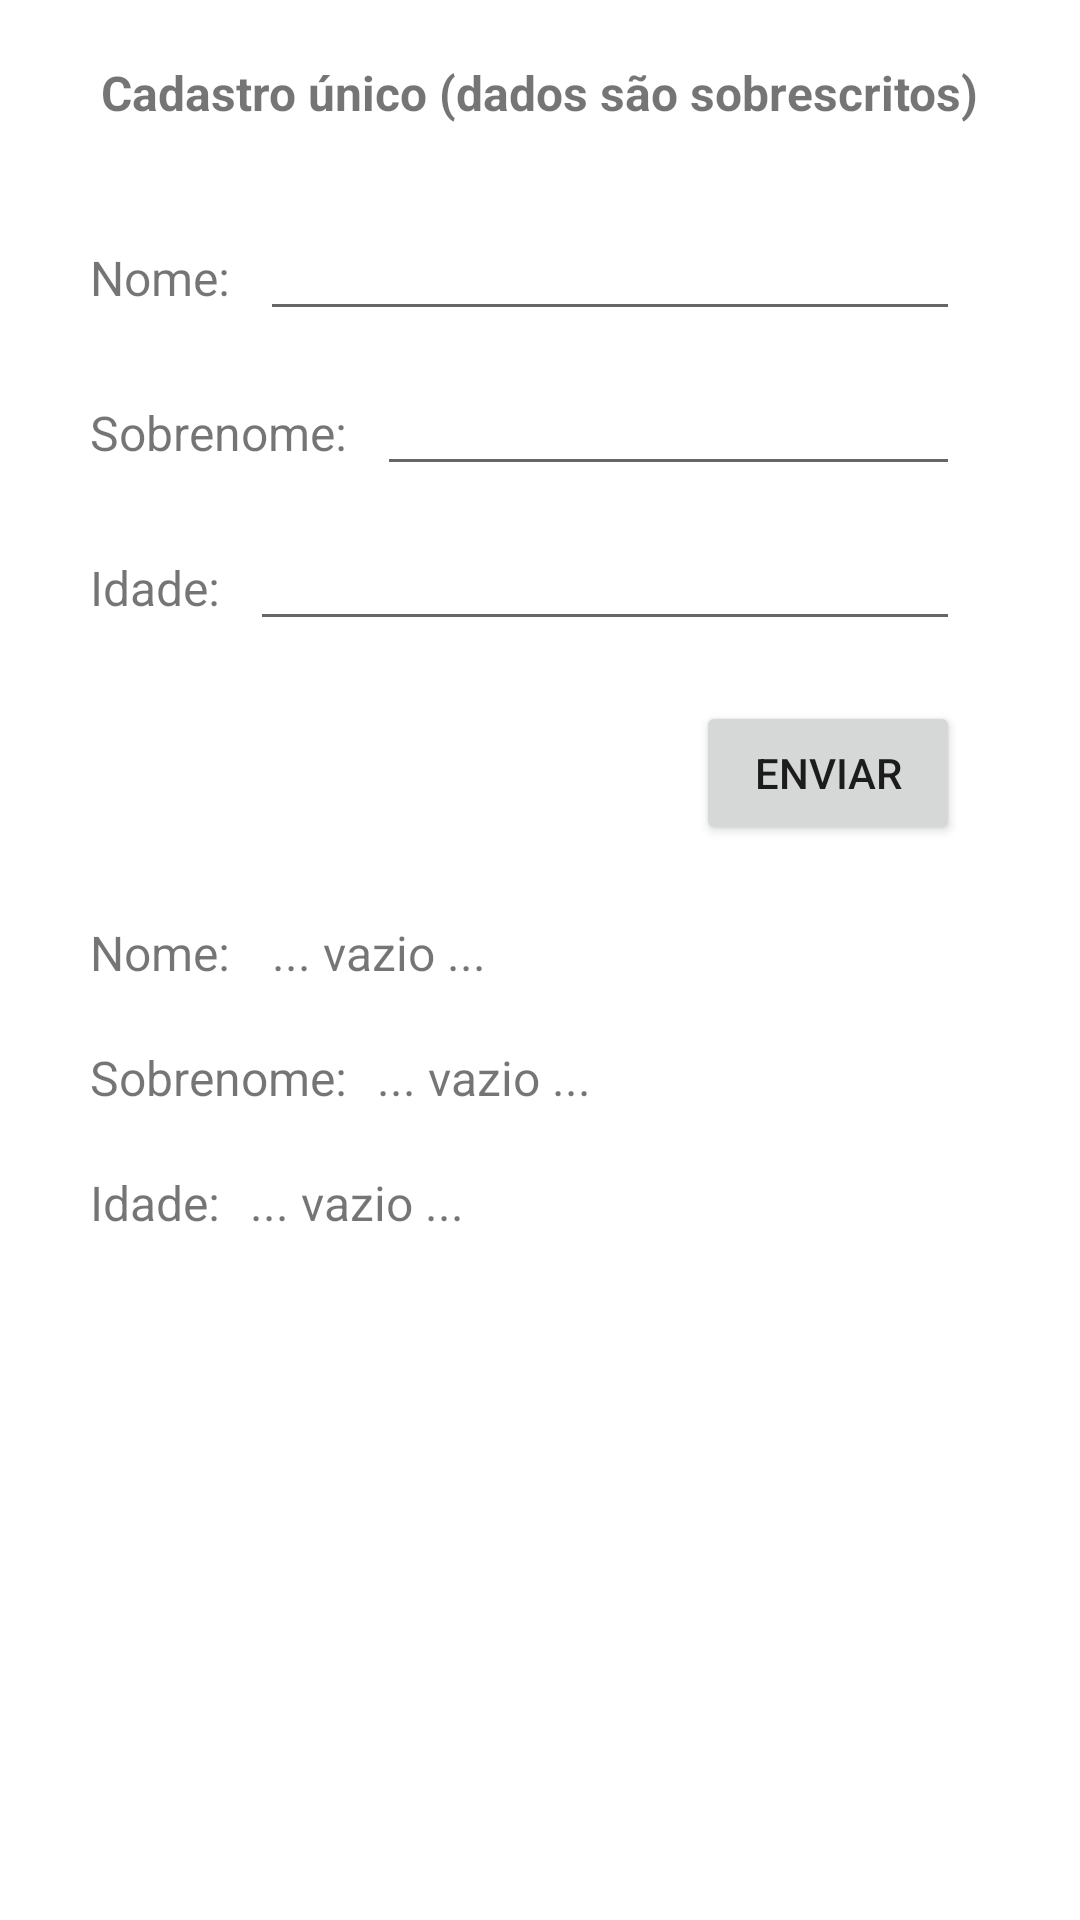

Layout XML and referenced resources for this Android screen:
<!-- AndroidManifest.xml: application theme Theme.UsandoFireBase -->
<!-- res/layout/activity_main.xml -->
<?xml version="1.0" encoding="utf-8"?>
<androidx.constraintlayout.widget.ConstraintLayout xmlns:android="http://schemas.android.com/apk/res/android"
    xmlns:app="http://schemas.android.com/apk/res-auto"
    xmlns:tools="http://schemas.android.com/tools"
    android:layout_width="match_parent"
    android:layout_height="match_parent"
    tools:context=".MainActivity">

    <TextView
        android:id="@+id/textView"
        android:layout_width="wrap_content"
        android:layout_height="wrap_content"
        android:layout_marginStart="30dp"
        android:layout_marginTop="40dp"
        android:text="Nome:"
        android:textSize="16sp"
        app:layout_constraintStart_toStartOf="parent"
        app:layout_constraintTop_toBottomOf="@+id/textView8" />

    <TextView
        android:id="@+id/textView2"
        android:layout_width="wrap_content"
        android:layout_height="wrap_content"
        android:layout_marginStart="30dp"
        android:layout_marginTop="30dp"
        android:text="Sobrenome:"
        android:textSize="16sp"
        app:layout_constraintStart_toStartOf="parent"
        app:layout_constraintTop_toBottomOf="@+id/textView" />

    <TextView
        android:id="@+id/textView3"
        android:layout_width="wrap_content"
        android:layout_height="wrap_content"
        android:layout_marginStart="30dp"
        android:layout_marginTop="30dp"
        android:text="Idade:"
        android:textSize="16sp"
        app:layout_constraintStart_toStartOf="parent"
        app:layout_constraintTop_toBottomOf="@+id/textView2" />

    <TextView
        android:id="@+id/textView4"
        android:layout_width="wrap_content"
        android:layout_height="wrap_content"
        android:layout_marginStart="30dp"
        android:layout_marginTop="25dp"
        android:text="Nome: "
        android:textSize="16sp"
        app:layout_constraintStart_toStartOf="parent"
        app:layout_constraintTop_toBottomOf="@+id/btnListar" />

    <TextView
        android:id="@+id/textView5"
        android:layout_width="wrap_content"
        android:layout_height="wrap_content"
        android:layout_marginStart="30dp"
        android:layout_marginTop="20dp"
        android:text="Sobrenome:"
        android:textSize="16sp"
        app:layout_constraintStart_toStartOf="parent"
        app:layout_constraintTop_toBottomOf="@+id/textView4" />

    <TextView
        android:id="@+id/textView6"
        android:layout_width="wrap_content"
        android:layout_height="wrap_content"
        android:layout_marginStart="30dp"
        android:layout_marginTop="20dp"
        android:text="Idade:"
        android:textSize="16sp"
        app:layout_constraintStart_toStartOf="parent"
        app:layout_constraintTop_toBottomOf="@+id/textView5" />

    <TextView
        android:id="@+id/lblNome"
        android:layout_width="wrap_content"
        android:layout_height="wrap_content"
        android:layout_marginStart="10dp"
        android:text="... vazio ..."
        android:textSize="16sp"
        app:layout_constraintBaseline_toBaselineOf="@+id/textView4"
        app:layout_constraintStart_toEndOf="@+id/textView4" />

    <TextView
        android:id="@+id/lblSobrenome"
        android:layout_width="wrap_content"
        android:layout_height="wrap_content"
        android:layout_marginStart="10dp"
        android:text="... vazio ..."
        android:textSize="16sp"
        app:layout_constraintBaseline_toBaselineOf="@+id/textView5"
        app:layout_constraintStart_toEndOf="@+id/textView5" />

    <TextView
        android:id="@+id/lblIdade"
        android:layout_width="wrap_content"
        android:layout_height="wrap_content"
        android:layout_marginStart="10dp"
        android:text="... vazio ..."
        android:textSize="16sp"
        app:layout_constraintBaseline_toBaselineOf="@+id/textView6"
        app:layout_constraintStart_toEndOf="@+id/textView6" />

    <EditText
        android:id="@+id/txtNome"
        android:layout_width="0dp"
        android:layout_height="wrap_content"
        android:layout_marginStart="10dp"
        android:layout_marginEnd="40dp"
        android:ems="10"
        android:inputType="textPersonName"
        android:textSize="16sp"
        app:layout_constraintBaseline_toBaselineOf="@+id/textView"
        app:layout_constraintEnd_toEndOf="parent"
        app:layout_constraintStart_toEndOf="@+id/textView" />

    <EditText
        android:id="@+id/txtSobrenome"
        android:layout_width="0dp"
        android:layout_height="wrap_content"
        android:layout_marginStart="10dp"
        android:layout_marginEnd="40dp"
        android:ems="10"
        android:inputType="textPersonName"
        android:textSize="16sp"
        app:layout_constraintBaseline_toBaselineOf="@+id/textView2"
        app:layout_constraintEnd_toEndOf="parent"
        app:layout_constraintStart_toEndOf="@+id/textView2" />

    <EditText
        android:id="@+id/txtIdade"
        android:layout_width="0dp"
        android:layout_height="wrap_content"
        android:layout_marginStart="10dp"
        android:layout_marginEnd="40dp"
        android:ems="10"
        android:inputType="textPersonName"
        android:textSize="16sp"
        app:layout_constraintBaseline_toBaselineOf="@+id/textView3"
        app:layout_constraintEnd_toEndOf="parent"
        app:layout_constraintStart_toEndOf="@+id/textView3" />

    <Button
        android:id="@+id/btnListar"
        android:layout_width="wrap_content"
        android:layout_height="wrap_content"
        android:layout_marginTop="20dp"
        android:layout_marginEnd="40dp"
        android:text="Enviar"
        app:layout_constraintEnd_toEndOf="parent"
        app:layout_constraintTop_toBottomOf="@+id/txtIdade" />

    <TextView
        android:id="@+id/textView8"
        android:layout_width="wrap_content"
        android:layout_height="wrap_content"
        android:layout_marginTop="20dp"
        android:text="Cadastro único (dados são sobrescritos)"
        android:textSize="16sp"
        android:textStyle="bold"
        app:layout_constraintEnd_toEndOf="parent"
        app:layout_constraintStart_toStartOf="parent"
        app:layout_constraintTop_toTopOf="parent" />
</androidx.constraintlayout.widget.ConstraintLayout>
<!-- resources referenced by this layout -->
<resources>
  <style name="Theme.UsandoFireBase" parent="Theme.MaterialComponents.DayNight.DarkActionBar">
          
          <item name="colorPrimary">@color/purple_500</item>
          <item name="colorPrimaryVariant">@color/purple_700</item>
          <item name="colorOnPrimary">@color/white</item>
          
          <item name="colorSecondary">@color/teal_200</item>
          <item name="colorSecondaryVariant">@color/teal_700</item>
          <item name="colorOnSecondary">@color/black</item>
          
          <item name="android:statusBarColor" tools:targetApi="l">?attr/colorPrimaryVariant</item>
          
      </style>
  <!-- not gathered from this repository: default colours our renderer supplied (Android Studio template values) -->
  <color name="purple_500">#FF6200EE</color>
  <color name="purple_700">#FF3700B3</color>
  <color name="teal_200">#FF03DAC5</color>
  <color name="teal_700">#FF018786</color>
  <color name="black">#FF000000</color>
  <color name="white">#FFFFFFFF</color>
</resources>
